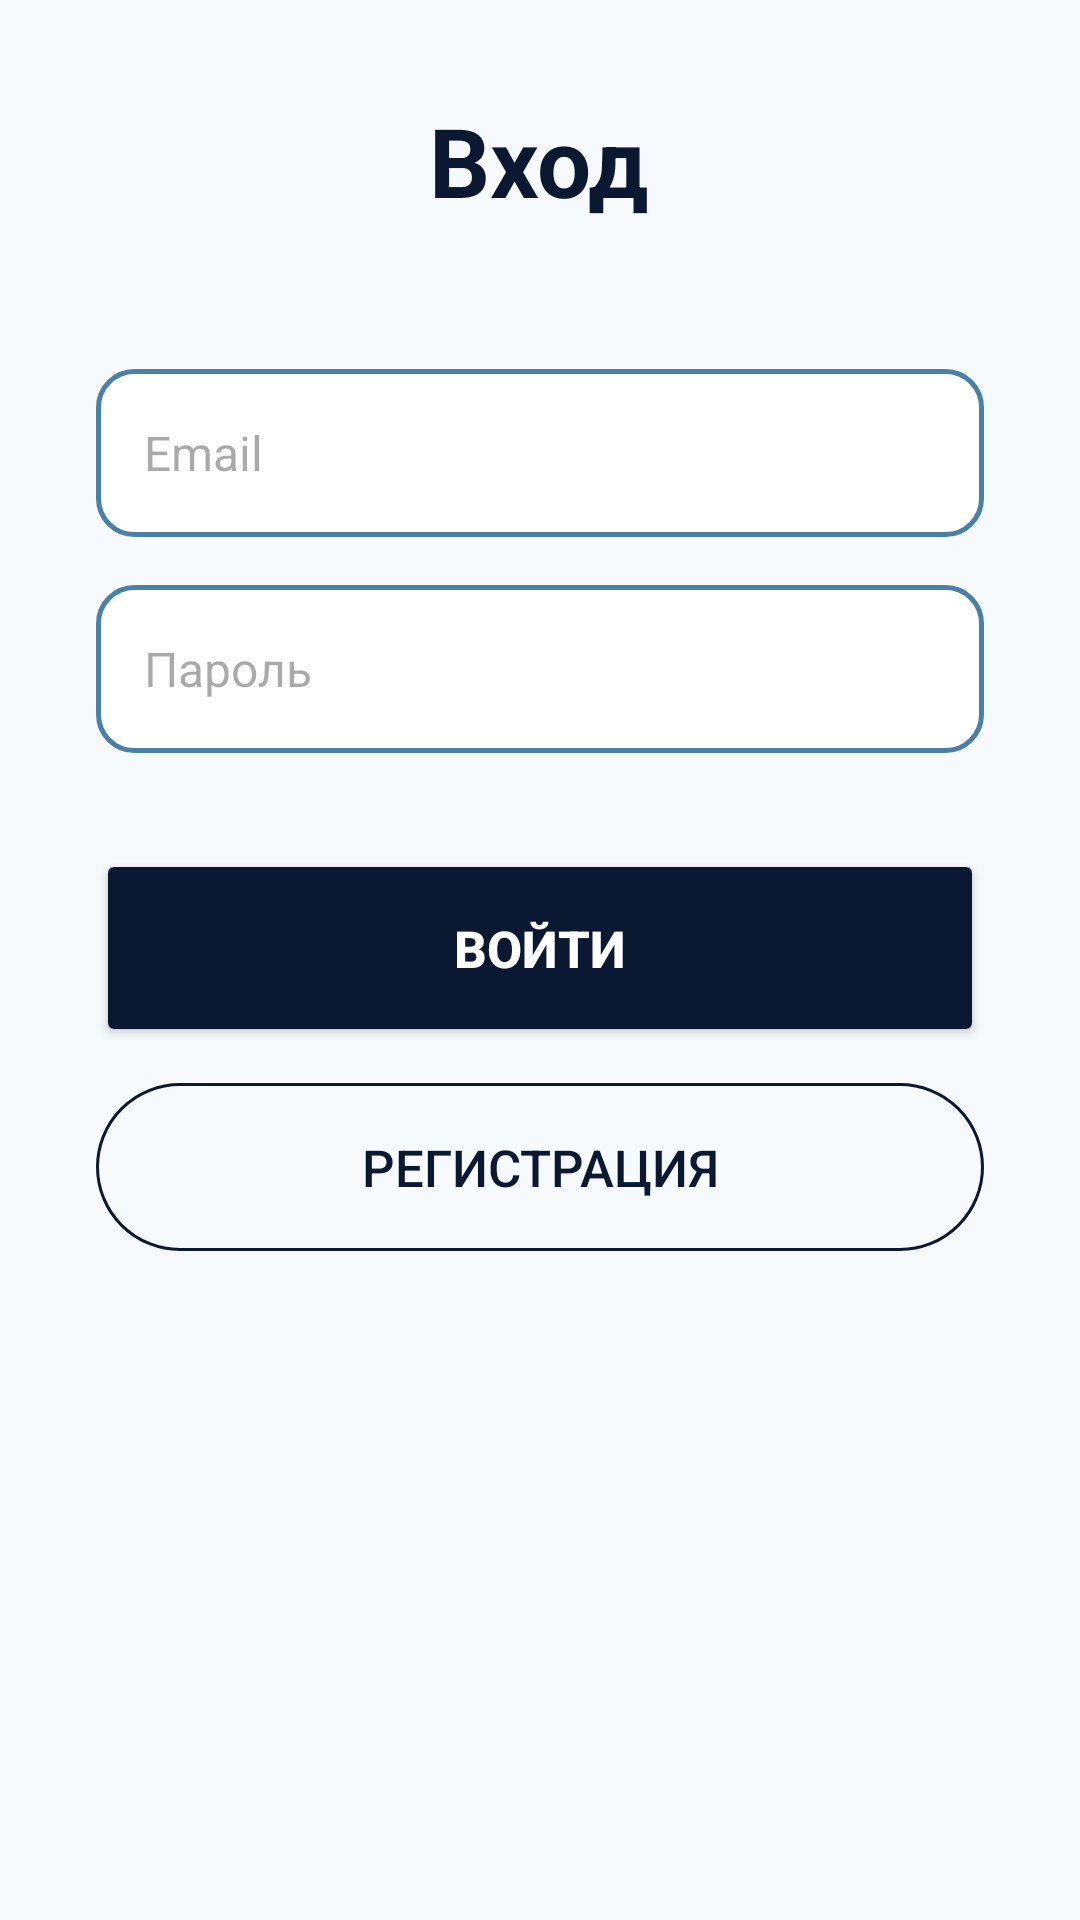

This screen was rendered from an Android layout file. Write that file and the resources it references.
<!-- AndroidManifest.xml: application theme Theme.MyApplication -->
<!-- res/layout/activity_login.xml -->
<?xml version="1.0" encoding="utf-8"?>
<ScrollView xmlns:android="http://schemas.android.com/apk/res/android"
    android:layout_width="match_parent"
    android:layout_height="match_parent"
    android:background="#F6FAFD"
    android:padding="32dp">

    <LinearLayout
        android:layout_width="match_parent"
        android:layout_height="wrap_content"
        android:orientation="vertical"
        android:gravity="center_vertical">

        <TextView
            android:layout_width="wrap_content"
            android:layout_height="wrap_content"
            android:text="Вход"
            android:textSize="32sp"
            android:textStyle="bold"
            android:textColor="#0A1931"
            android:layout_gravity="center_horizontal"
            android:layout_marginBottom="48dp" />

        <EditText
            android:id="@+id/emailEdit"
            android:layout_width="match_parent"
            android:layout_height="56dp"
            android:hint="Email"
            android:inputType="textEmailAddress"
            android:background="@drawable/edit_text_background"
            android:padding="16dp"
            android:textSize="16sp"
            android:layout_marginBottom="16dp" />

        <EditText
            android:id="@+id/passwordEdit"
            android:layout_width="match_parent"
            android:layout_height="56dp"
            android:hint="Пароль"
            android:inputType="textPassword"
            android:background="@drawable/edit_text_background"
            android:padding="16dp"
            android:textSize="16sp"
            android:layout_marginBottom="32dp" />

        <Button
            android:id="@+id/loginButton"
            android:layout_width="match_parent"
            android:layout_height="66dp"
            android:layout_marginBottom="12dp"
            android:backgroundTint="#0A1931"
            android:text="Войти"
            android:textColor="#FFFFFF"
            android:textSize="17sp"
            android:textStyle="bold" />

        <Button
            android:id="@+id/registerButton"
            android:layout_width="match_parent"
            android:layout_height="56dp"
            android:text="Регистрация"
            android:textSize="17sp"
            android:textColor="#0A1931"
            android:background="@drawable/button_outline"/>

    </LinearLayout>
</ScrollView>
<!-- resources referenced by this layout -->
<resources>
  <!-- drawable button_outline (drawable) -->
  <?xml version="1.0" encoding="utf-8"?>
  <shape xmlns:android="http://schemas.android.com/apk/res/android">
  
      <solid android:color="@android:color/transparent"/>
  
      <stroke
          android:width="1dp"
          android:color="#0A1931"/>
  
      <corners android:radius="82dp"/>
  
  </shape>
  <!-- drawable edit_text_background (drawable) -->
  <?xml version="1.0" encoding="utf-8"?>
  <shape xmlns:android="http://schemas.android.com/apk/res/android">
      <solid android:color="#FFFFFF" />
      <stroke android:width="1.5dp" android:color="#4A7FA7" />
      <corners android:radius="12dp" />
  </shape>
  <style name="Theme.MyApplication" parent="Theme.Material3.DayNight.NoActionBar">
          
          <item name="colorPrimary">#0A1931</item>
          <item name="colorOnPrimary">#FFFFFF</item>
          <item name="colorSurface">#F6FAFD</item>
          <item name="colorOnSurface">#0A1931</item>
          <item name="android:statusBarColor">#0A1931</item>
          <item name="android:windowLightStatusBar">false</item>
      </style>
</resources>
